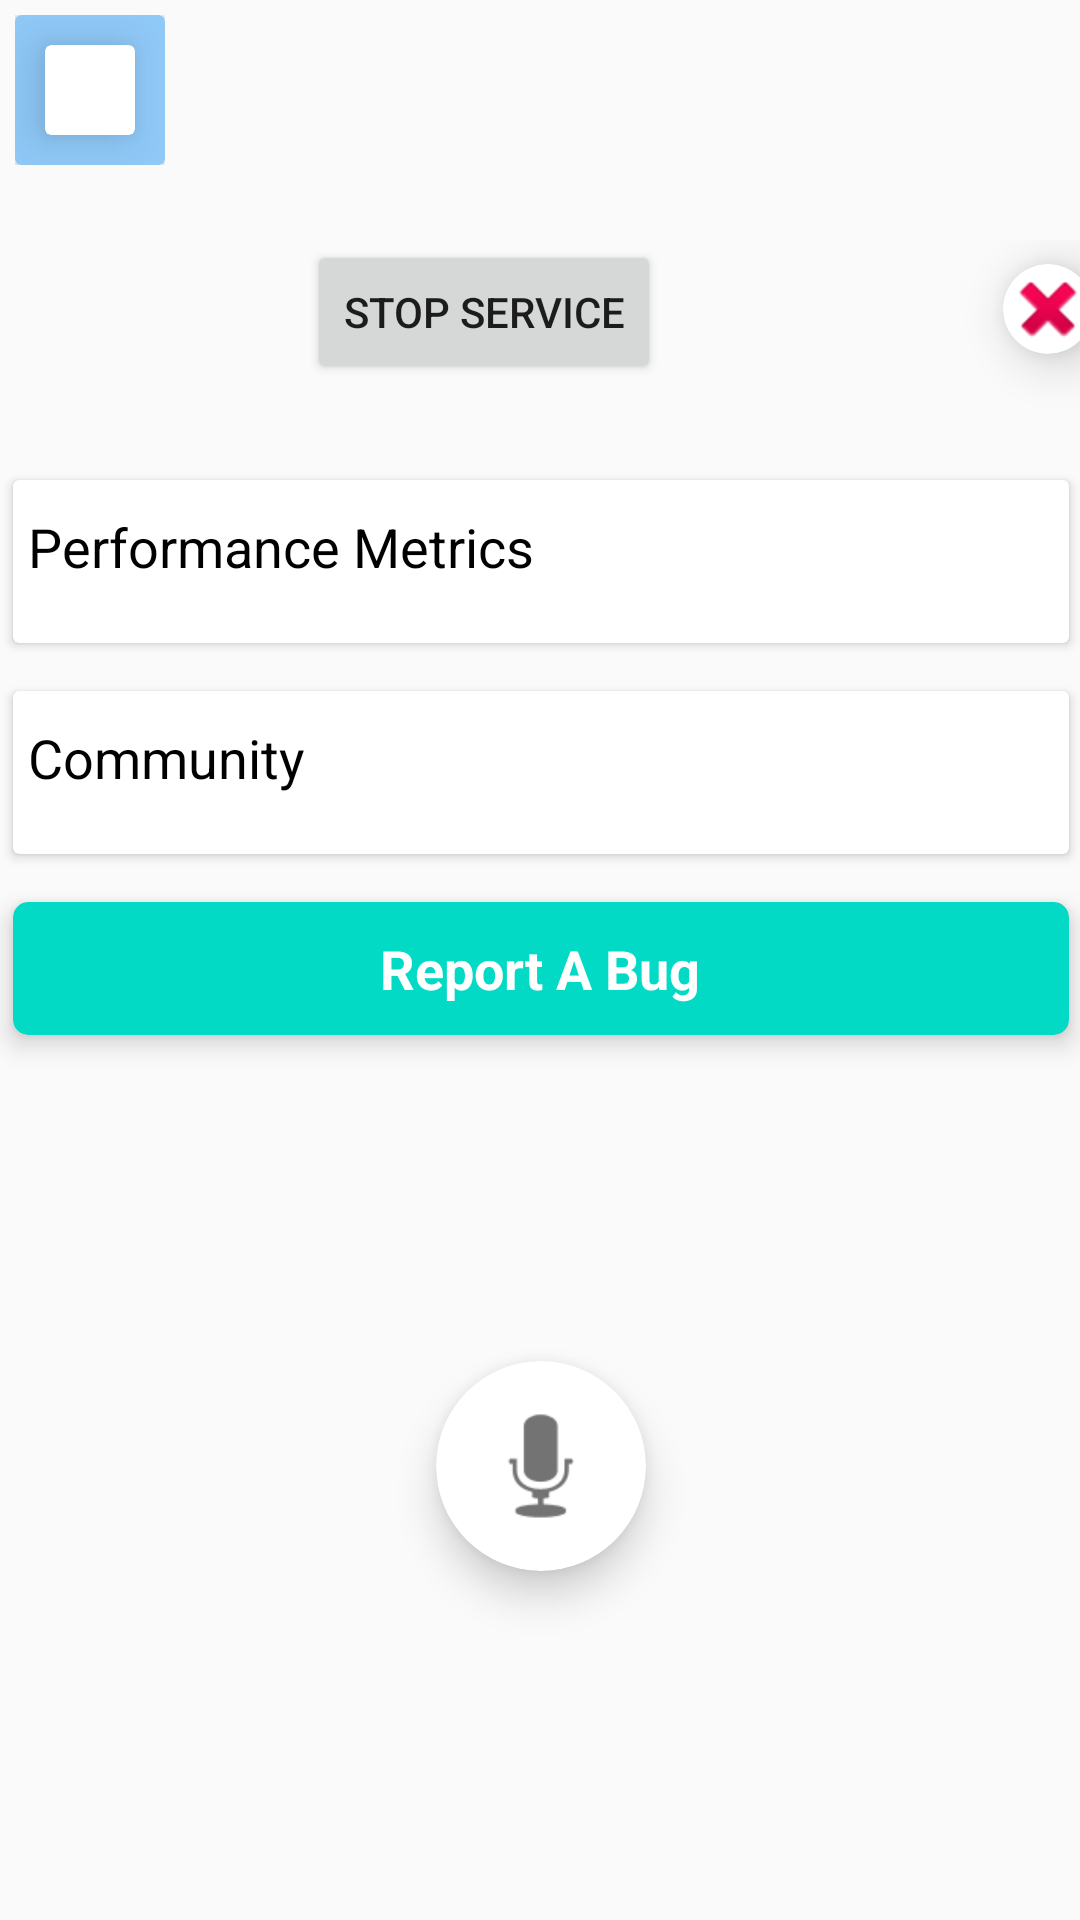

Reconstruct the res/layout file that produces this screen, plus the resources it refers to.
<!-- AndroidManifest.xml: application theme Theme.AppCompat.Light -->
<!-- res/layout/floating_widget_screen.xml -->
<?xml version="1.0" encoding="utf-8"?>
<FrameLayout xmlns:android="http://schemas.android.com/apk/res/android"
    xmlns:app="http://schemas.android.com/apk/res-auto"
    xmlns:tools="http://schemas.android.com/tools"
    android:layout_width="match_parent"
    android:layout_height="match_parent">

    
    <androidx.constraintlayout.widget.ConstraintLayout
        android:id="@+id/root_container"
        android:layout_width="match_parent"
        android:layout_height="match_parent"
        tools:ignore="UselessParent">

        
        <RelativeLayout
            android:id="@+id/collapse_view"
            android:layout_width="wrap_content"
            android:layout_height="wrap_content"
            android:background="@drawable/widget_background"
            android:orientation="vertical"
            android:padding="5dp"
            android:visibility="visible"
            app:layout_constraintStart_toStartOf="parent"
            app:layout_constraintTop_toTopOf="parent">

            <androidx.cardview.widget.CardView
                android:layout_width="50dp"
                android:layout_height="50dp"
                app:cardBackgroundColor="#90CAF9"
                app:cardElevation="10dp"
                app:cardMaxElevation="10dp">

                <androidx.constraintlayout.widget.ConstraintLayout
                    android:layout_width="match_parent"
                    android:layout_height="match_parent">

                    <androidx.cardview.widget.CardView
                        android:layout_width="30dp"
                        android:layout_height="30dp"
                        app:cardElevation="10dp"
                        app:layout_constraintBottom_toBottomOf="parent"
                        app:layout_constraintEnd_toEndOf="parent"
                        app:layout_constraintStart_toStartOf="parent"
                        app:layout_constraintTop_toTopOf="parent" />
                </androidx.constraintlayout.widget.ConstraintLayout>

            </androidx.cardview.widget.CardView>
        </RelativeLayout>

        
        <LinearLayout
            android:id="@+id/expanded_container"
            android:layout_width="400dp"
            android:layout_height="match_parent"
            android:layout_marginTop="72dp"
            android:background="@drawable/widget_background"
            android:orientation="horizontal"
            android:padding="8dp"
            android:visibility="visible"
            app:layout_constraintEnd_toEndOf="parent"
            app:layout_constraintStart_toStartOf="parent"
            app:layout_constraintTop_toTopOf="parent">

            

            

            

            

            <androidx.constraintlayout.widget.ConstraintLayout
                android:id="@+id/relativeLayout"
                android:layout_width="match_parent"
                android:layout_height="match_parent"
                android:orientation="vertical">

                <Button
                    android:id="@+id/button2"
                    android:layout_width="wrap_content"
                    android:layout_height="wrap_content"
                    android:text="Stop Service"
                    app:layout_constraintEnd_toStartOf="@+id/close_button"
                    app:layout_constraintStart_toStartOf="parent"
                    app:layout_constraintTop_toTopOf="parent" />

                <androidx.cardview.widget.CardView
                    android:id="@+id/close_button"
                    android:layout_width="30dp"
                    android:layout_height="30dp"
                    android:layout_marginTop="8dp"
                    android:layout_marginEnd="8dp"
                    android:clickable="true"
                    android:focusable="true"
                    android:foreground="@android:drawable/ic_delete"
                    app:cardCornerRadius="20dp"
                    app:cardElevation="10dp"
                    app:layout_constraintEnd_toEndOf="parent"
                    app:layout_constraintTop_toTopOf="parent" />

                <androidx.cardview.widget.CardView
                    android:id="@+id/perf_card"
                    android:layout_width="match_parent"
                    android:layout_height="wrap_content"
                    android:layout_marginStart="16dp"
                    android:layout_marginTop="32dp"
                    android:layout_marginEnd="16dp"
                    android:clickable="true"
                    android:focusable="true"
                    app:layout_constraintEnd_toEndOf="parent"
                    app:layout_constraintStart_toStartOf="parent"
                    app:layout_constraintTop_toBottomOf="@+id/button2">

                    <LinearLayout
                        android:layout_width="match_parent"
                        android:layout_height="match_parent"
                        android:layout_marginStart="5dp"
                        android:layout_marginTop="10dp"
                        android:layout_marginEnd="5dp"
                        android:layout_marginBottom="10dp"
                        android:orientation="vertical">

                        <TextView
                            android:id="@+id/textView"
                            android:layout_width="match_parent"
                            android:layout_height="wrap_content"
                            android:text="Performance Metrics"
                            android:textColor="@color/black"
                            android:textSize="18sp" />

                        <Space
                            android:layout_width="match_parent"
                            android:layout_height="10dp" />

                        <LinearLayout
                            android:id="@+id/perf_drop"
                            android:layout_width="match_parent"
                            android:layout_height="match_parent"
                            android:orientation="vertical"
                            android:visibility="gone">

                            <TextView
                                android:id="@+id/textView2"
                                android:layout_width="match_parent"
                                android:layout_height="wrap_content"
                                android:text="Hee performance metrics will be shown"
                                android:textColor="@color/purple_200"
                                android:textSize="18sp" />
                        </LinearLayout>
                    </LinearLayout>
                </androidx.cardview.widget.CardView>

                <androidx.cardview.widget.CardView
                    android:id="@+id/cardView"
                    android:layout_width="match_parent"
                    android:layout_height="wrap_content"
                    android:layout_marginStart="16dp"
                    android:layout_marginTop="16dp"
                    android:layout_marginEnd="16dp"
                    app:layout_constraintEnd_toEndOf="parent"
                    app:layout_constraintStart_toStartOf="parent"
                    app:layout_constraintTop_toBottomOf="@+id/perf_card">

                    <LinearLayout
                        android:layout_width="match_parent"
                        android:layout_height="match_parent"
                        android:layout_marginStart="5dp"
                        android:layout_marginTop="10dp"
                        android:layout_marginEnd="5dp"
                        android:layout_marginBottom="10dp"
                        android:orientation="vertical">

                        <TextView
                            android:id="@+id/textV"
                            android:layout_width="match_parent"
                            android:layout_height="wrap_content"
                            android:clickable="true"
                            android:focusable="true"
                            android:text="Community"
                            android:textColor="@color/black"
                            android:textSize="18sp" />

                        <Space
                            android:layout_width="match_parent"
                            android:layout_height="10dp" />

                        <LinearLayout
                            android:id="@+id/comm_drop"
                            android:layout_width="match_parent"
                            android:layout_height="match_parent"
                            android:orientation="vertical"
                            android:visibility="gone">

                            <androidx.recyclerview.widget.RecyclerView
                                android:id="@+id/float_comm"
                                android:layout_width="match_parent"
                                android:layout_height="match_parent" />
                        </LinearLayout>
                    </LinearLayout>
                </androidx.cardview.widget.CardView>

                <androidx.cardview.widget.CardView
                    android:id="@+id/report_btn"
                    android:layout_width="match_parent"
                    android:layout_height="wrap_content"
                    android:layout_marginStart="16dp"
                    android:layout_marginTop="16dp"
                    android:layout_marginEnd="16dp"
                    app:cardBackgroundColor="@color/colorAccent"
                    app:cardCornerRadius="5dp"
                    app:cardElevation="5dp"
                    app:layout_constraintEnd_toEndOf="parent"
                    app:layout_constraintStart_toStartOf="parent"
                    app:layout_constraintTop_toBottomOf="@+id/cardView">

                    <TextView
                        android:id="@+id/textView9"
                        android:layout_width="wrap_content"
                        android:layout_height="wrap_content"
                        android:layout_gravity="center"
                        android:layout_margin="10dp"
                        android:text="Report A Bug"
                        android:textColor="@color/white"
                        android:textSize="18sp"
                        android:textStyle="bold" />
                </androidx.cardview.widget.CardView>

                <androidx.cardview.widget.CardView
                    android:id="@+id/open_assitant"
                    android:layout_width="wrap_content"
                    android:layout_height="wrap_content"
                    android:clickable="true"
                    android:focusable="true"
                    app:cardCornerRadius="50dp"
                    app:cardElevation="8dp"
                    app:layout_constraintBottom_toBottomOf="parent"
                    app:layout_constraintEnd_toEndOf="parent"
                    app:layout_constraintStart_toStartOf="parent"
                    app:layout_constraintTop_toBottomOf="@+id/report_btn">

                    <ImageView
                        android:id="@+id/imageView"
                        android:layout_width="50dp"
                        android:layout_height="50dp"
                        android:layout_margin="10dp"
                        app:srcCompat="@android:drawable/ic_btn_speak_now" />
                </androidx.cardview.widget.CardView>

            </androidx.constraintlayout.widget.ConstraintLayout>
        </LinearLayout>
    </androidx.constraintlayout.widget.ConstraintLayout>
</FrameLayout>
<!-- resources referenced by this layout -->
<resources>
  <color name="black">#FF000000</color>
  <color name="purple_200">#FFBB86FC</color>
  <color name="white">#FFFFFFFF</color>
  <!-- not gathered from this repository: default colours our renderer supplied (Android Studio template values) -->
  <color name="colorAccent">#FF03DAC5</color>
</resources>
